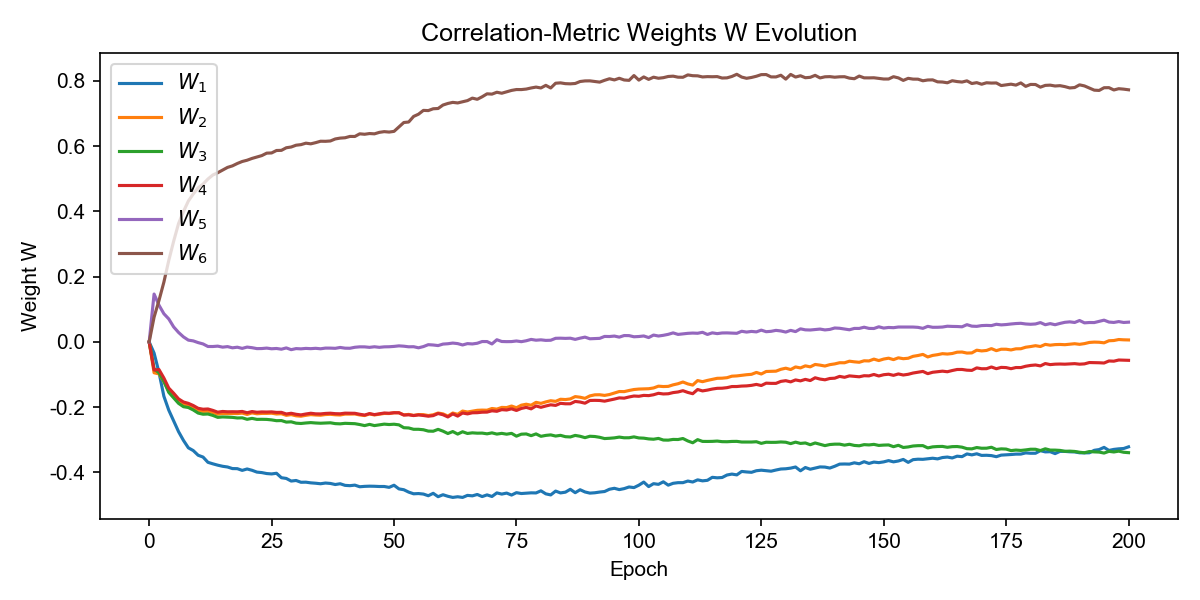

Data behind this chart, as committed beside it:
W_1, W_2, W_3, W_4, W_5, W_6, epoch
0.0, 0.0, 0.0, 0.0, 0.0, 0.0, 0
-0.03401, -0.09438, -0.08208, -0.08613, 0.147, 0.07612, 1
-0.09314, -0.09775, -0.0946, -0.08447, 0.1128, 0.1272, 2
-0.1663, -0.1215, -0.1206, -0.1104, 0.0866, 0.1833, 3
-0.2089, -0.1509, -0.1545, -0.1413, 0.07066, 0.2498, 4
-0.2419, -0.165, -0.1715, -0.1572, 0.04612, 0.309, 5
-0.2749, -0.1814, -0.1881, -0.1745, 0.02916, 0.3632, 6
-0.3017, -0.1911, -0.1984, -0.184, 0.0156, 0.3997, 7
-0.3244, -0.195, -0.2009, -0.1881, 0.005674, 0.432, 8
-0.3328, -0.2017, -0.2084, -0.1948, 0.00333, 0.4537, 9
-0.3472, -0.2104, -0.2179, -0.2033, -0.001922, 0.4726, 10
-0.3528, -0.2127, -0.2214, -0.2061, -0.006, 0.4839, 11
-0.3689, -0.2122, -0.2208, -0.2054, -0.01381, 0.4995, 12
-0.3735, -0.2163, -0.225, -0.2097, -0.0139, 0.5119, 13
-0.3776, -0.2214, -0.231, -0.2152, -0.01275, 0.5188, 14
-0.381, -0.2191, -0.2298, -0.213, -0.01584, 0.5269, 15
-0.3832, -0.2199, -0.2303, -0.214, -0.01418, 0.5351, 16
-0.388, -0.2191, -0.2311, -0.2138, -0.01789, 0.5398, 17
-0.3883, -0.2195, -0.2329, -0.2141, -0.01603, 0.5471, 18
-0.3936, -0.218, -0.2325, -0.2129, -0.01963, 0.5532, 19
-0.3893, -0.2221, -0.237, -0.2169, -0.01563, 0.5571, 20
-0.3933, -0.2174, -0.2342, -0.2132, -0.01751, 0.5626, 21
-0.3988, -0.2201, -0.2372, -0.2154, -0.02033, 0.5671, 22
-0.4004, -0.2189, -0.237, -0.2144, -0.0201, 0.5713, 23
-0.4033, -0.2189, -0.2373, -0.2148, -0.01875, 0.5788, 24
-0.4045, -0.2183, -0.2388, -0.2142, -0.02082, 0.5794, 25
-0.4024, -0.2207, -0.2413, -0.2159, -0.0199, 0.5869, 26
-0.4161, -0.2199, -0.2409, -0.2157, -0.02213, 0.5874, 27
-0.4183, -0.2249, -0.2455, -0.2207, -0.0182, 0.5953, 28
-0.4263, -0.2226, -0.2447, -0.2185, -0.02357, 0.5977, 29
-0.4245, -0.2263, -0.2489, -0.2217, -0.02024, 0.6031, 30
-0.43, -0.2275, -0.2498, -0.2235, -0.02108, 0.6049, 31
-0.4297, -0.2248, -0.2483, -0.2207, -0.01967, 0.6094, 32
-0.4318, -0.2227, -0.2471, -0.2184, -0.0205, 0.6074, 33
-0.433, -0.2238, -0.2483, -0.2203, -0.01941, 0.611, 34
-0.4346, -0.2245, -0.249, -0.2205, -0.02086, 0.6153, 35
-0.4324, -0.2224, -0.2485, -0.219, -0.01874, 0.6151, 36
-0.4336, -0.2217, -0.2477, -0.2183, -0.01881, 0.6161, 37
-0.4369, -0.2231, -0.2502, -0.2197, -0.01944, 0.6223, 38
-0.4345, -0.2238, -0.2509, -0.2201, -0.01675, 0.6249, 39
-0.4395, -0.2211, -0.2493, -0.2181, -0.01899, 0.626, 40
-0.4404, -0.2211, -0.2499, -0.2185, -0.01924, 0.6301, 41
-0.4388, -0.2207, -0.2504, -0.2186, -0.01623, 0.6299, 42
-0.4438, -0.2237, -0.2531, -0.2216, -0.01489, 0.6381, 43
-0.4426, -0.2255, -0.2563, -0.224, -0.015, 0.6367, 44
-0.442, -0.2206, -0.2526, -0.2194, -0.01649, 0.6389, 45
-0.4423, -0.2237, -0.2563, -0.2226, -0.01464, 0.638, 46
-0.443, -0.2214, -0.254, -0.2203, -0.01642, 0.6425, 47
-0.443, -0.2191, -0.2518, -0.2177, -0.01494, 0.6447, 48
-0.4456, -0.2193, -0.2531, -0.2185, -0.01462, 0.6434, 49
-0.4391, -0.217, -0.2521, -0.2168, -0.01356, 0.6456, 50
-0.4503, -0.217, -0.254, -0.217, -0.01189, 0.6592, 51
-0.4529, -0.2234, -0.2628, -0.2241, -0.01294, 0.6727, 52
-0.4602, -0.222, -0.2635, -0.2233, -0.01478, 0.6743, 53
-0.4653, -0.2251, -0.2676, -0.2255, -0.01447, 0.6914, 54
-0.4646, -0.2226, -0.2676, -0.2236, -0.01786, 0.6982, 55
-0.4662, -0.2227, -0.269, -0.2253, -0.01409, 0.7099, 56
-0.4713, -0.2255, -0.2732, -0.2275, -0.008266, 0.7093, 57
-0.4638, -0.2231, -0.2736, -0.2258, -0.009247, 0.7148, 58
-0.4743, -0.2177, -0.2678, -0.2193, -0.01102, 0.7157, 59
... 141 more rows
